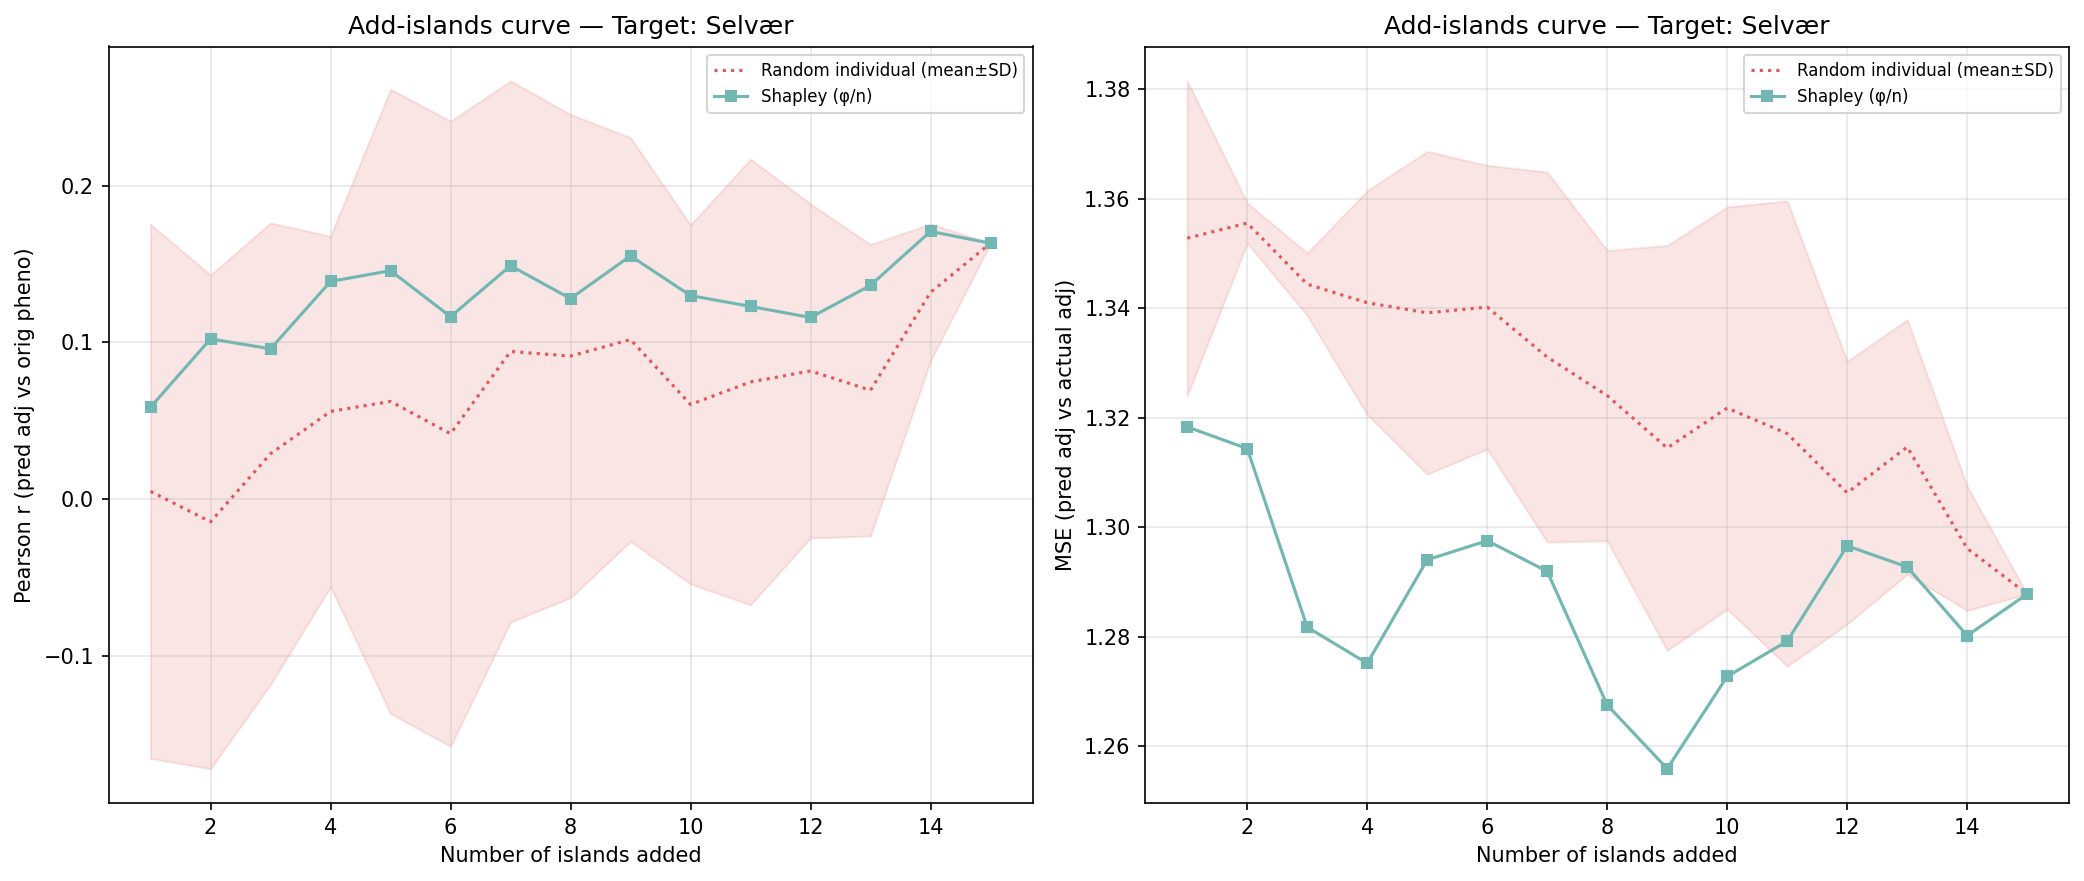

Source data for this figure (header and first rows):
n_islands, n_individuals, corr_eval, mse_adj, method, order_seed, target_island
1, 92, 0.0588, 1.318, shapley_mean, -1, 3
2, 243, 0.1023, 1.314, shapley_mean, -1, 3
3, 529, 0.09596, 1.282, shapley_mean, -1, 3
4, 689, 0.1389, 1.275, shapley_mean, -1, 3
5, 945, 0.1458, 1.294, shapley_mean, -1, 3
6, 1063, 0.1165, 1.298, shapley_mean, -1, 3
7, 1644, 0.1489, 1.292, shapley_mean, -1, 3
8, 1993, 0.128, 1.268, shapley_mean, -1, 3
9, 3048, 0.1552, 1.256, shapley_mean, -1, 3
10, 3445, 0.1299, 1.273, shapley_mean, -1, 3
11, 3618, 0.123, 1.279, shapley_mean, -1, 3
12, 4171, 0.1159, 1.297, shapley_mean, -1, 3
13, 4657, 0.1364, 1.293, shapley_mean, -1, 3
14, 5240, 0.1708, 1.28, shapley_mean, -1, 3
15, 5442, 0.1632, 1.288, shapley_mean, -1, 3
1, 92, 0.1218, 1.356, random_individual, 0, 3
2, 243, -0.003941, 1.355, random_individual, 0, 3
3, 529, -0.09609, 1.341, random_individual, 0, 3
4, 689, 0.02265, 1.327, random_individual, 0, 3
5, 945, -0.1052, 1.347, random_individual, 0, 3
6, 1063, -0.1125, 1.349, random_individual, 0, 3
7, 1644, 0.1631, 1.306, random_individual, 0, 3
8, 1993, 0.07709, 1.327, random_individual, 0, 3
9, 3048, 0.2078, 1.267, random_individual, 0, 3
10, 3445, 0.1098, 1.281, random_individual, 0, 3
11, 3618, 0.134, 1.272, random_individual, 0, 3
12, 4171, 0.07249, 1.289, random_individual, 0, 3
13, 4657, 0.09025, 1.306, random_individual, 0, 3
14, 5240, 0.1315, 1.294, random_individual, 0, 3
15, 5442, 0.1632, 1.288, random_individual, 0, 3
1, 92, 0.06744, 1.322, random_individual, 1, 3
2, 243, -0.1269, 1.355, random_individual, 1, 3
3, 529, 0.0429, 1.347, random_individual, 1, 3
4, 689, 0.00526, 1.356, random_individual, 1, 3
5, 945, 0.03988, 1.359, random_individual, 1, 3
6, 1063, 0.02285, 1.36, random_individual, 1, 3
7, 1644, -0.04182, 1.368, random_individual, 1, 3
8, 1993, -0.006235, 1.354, random_individual, 1, 3
9, 3048, 0.06855, 1.337, random_individual, 1, 3
10, 3445, -0.03423, 1.368, random_individual, 1, 3
11, 3618, -0.03302, 1.369, random_individual, 1, 3
12, 4171, 0.0597, 1.316, random_individual, 1, 3
13, 4657, 0.1125, 1.308, random_individual, 1, 3
14, 5240, 0.1539, 1.293, random_individual, 1, 3
15, 5442, 0.1632, 1.288, random_individual, 1, 3
1, 92, 0.1693, 1.368, random_individual, 2, 3
2, 243, 0.07638, 1.362, random_individual, 2, 3
3, 529, -0.05383, 1.353, random_individual, 2, 3
4, 689, -0.07554, 1.344, random_individual, 2, 3
5, 945, -0.07429, 1.345, random_individual, 2, 3
6, 1063, -0.08389, 1.339, random_individual, 2, 3
7, 1644, -0.08171, 1.344, random_individual, 2, 3
8, 1993, -0.09568, 1.34, random_individual, 2, 3
9, 3048, -0.09588, 1.355, random_individual, 2, 3
10, 3445, -0.04568, 1.34, random_individual, 2, 3
11, 3618, -0.05243, 1.335, random_individual, 2, 3
12, 4171, -0.01475, 1.327, random_individual, 2, 3
13, 4657, -0.06732, 1.346, random_individual, 2, 3
14, 5240, 0.05815, 1.314, random_individual, 2, 3
15, 5442, 0.1632, 1.288, random_individual, 2, 3
... 30 more rows
